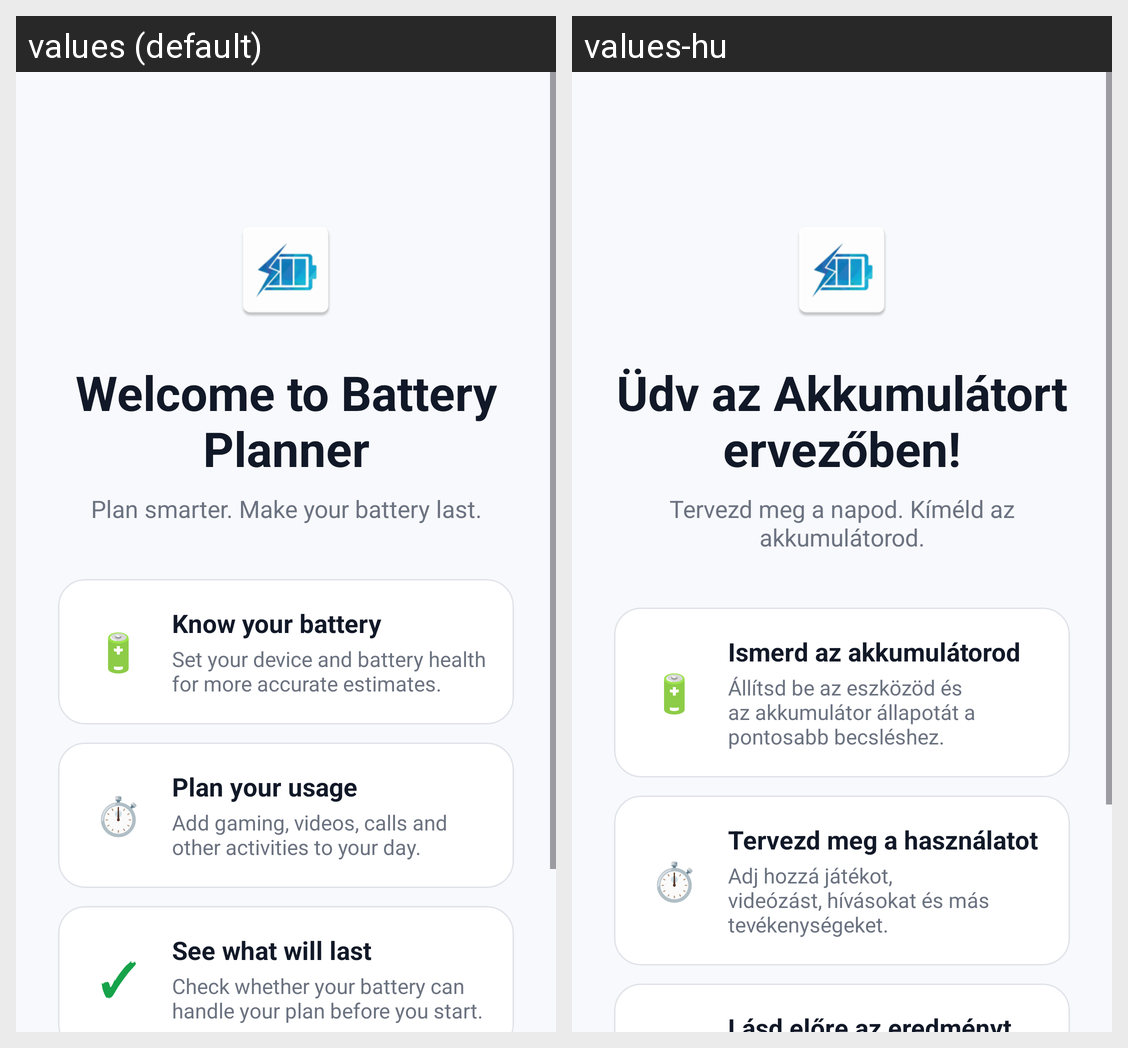

Strings drawn on this Android screen and how each of the app's shown locales translates them:
Android screen res/layout/activity_welcome.xml rendered under 2 locales, left to right: values (default), values-hu. Device: Nexus 5 (rendered at 1080×1920; each locale shown at half size, 540×960, under a caption strip naming it); theme Theme.Battery_Planner.
Strings drawn on this screen, with the default value and each locale's value (text and hints the layout hard-codes, and strings that could not be matched under every locale, appear in the picture but are not listed):

welcome_title
  values: Welcome to Battery Planner
  values-hu: Üdv az Akkumulátortervezőben!

welcome_subtitle
  values: Plan smarter. Make your battery last.
  values-hu: Tervezd meg a napod. Kíméld az akkumulátorod.

welcome_battery_title
  values: Know your battery
  values-hu: Ismerd az akkumulátorod

welcome_battery_description
  values: Set your device and battery health for more accurate estimates.
  values-hu: Állítsd be az eszközöd és az akkumulátor állapotát a pontosabb becsléshez.

welcome_plan_title
  values: Plan your usage
  values-hu: Tervezd meg a használatot

welcome_plan_description
  values: Add gaming, videos, calls and other activities to your day.
  values-hu: Adj hozzá játékot, videózást, hívásokat és más tevékenységeket.

welcome_result_title
  values: See what will last
  values-hu: Lásd előre az eredményt
